Image classification data set "ada_project_2023" (Jmat0/ada_project_2023 on GitHub). Class labels (20): Audemars Piguet, Blancpain, Breguet, Breitling, Bulgari, Cartier, Certina, Chopard, Girard-Perregaux, Hublot, IWC, Jaeger-LeCoultre, Montblanc, Omega, Panerai, Patek Philippe, Rolex, TAG Heuer, Tissot, Zenith.

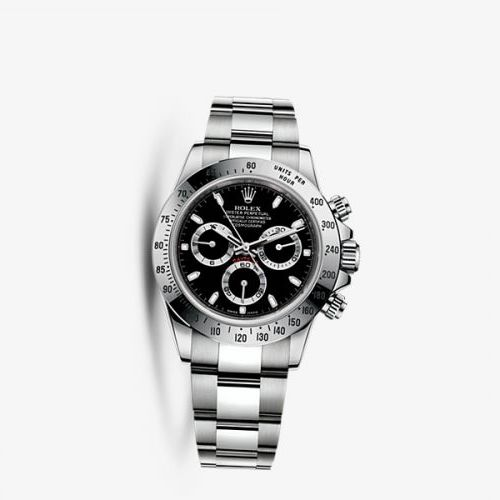
Label: Rolex

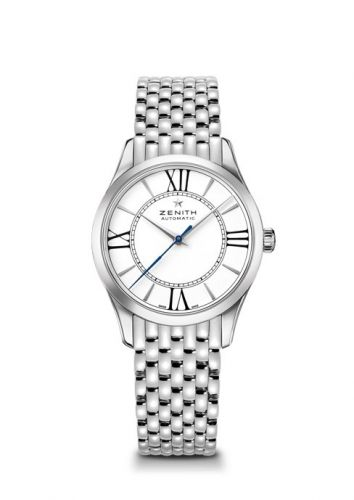
Label: Zenith

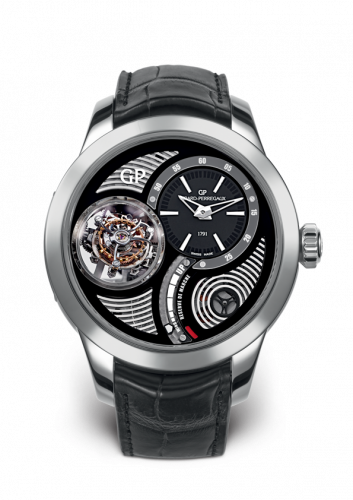
Label: Girard-Perregaux

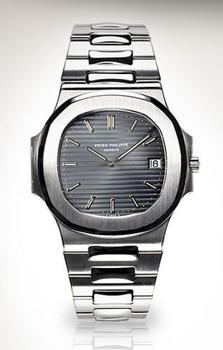
Label: Patek Philippe

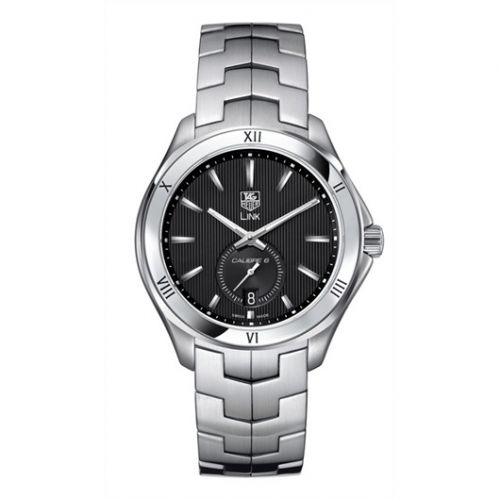
Label: TAG Heuer

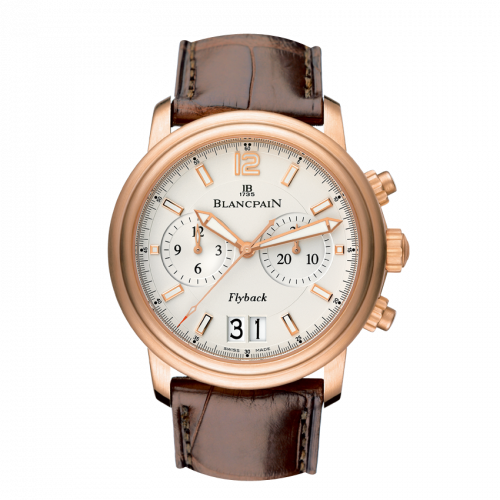
Label: Blancpain
